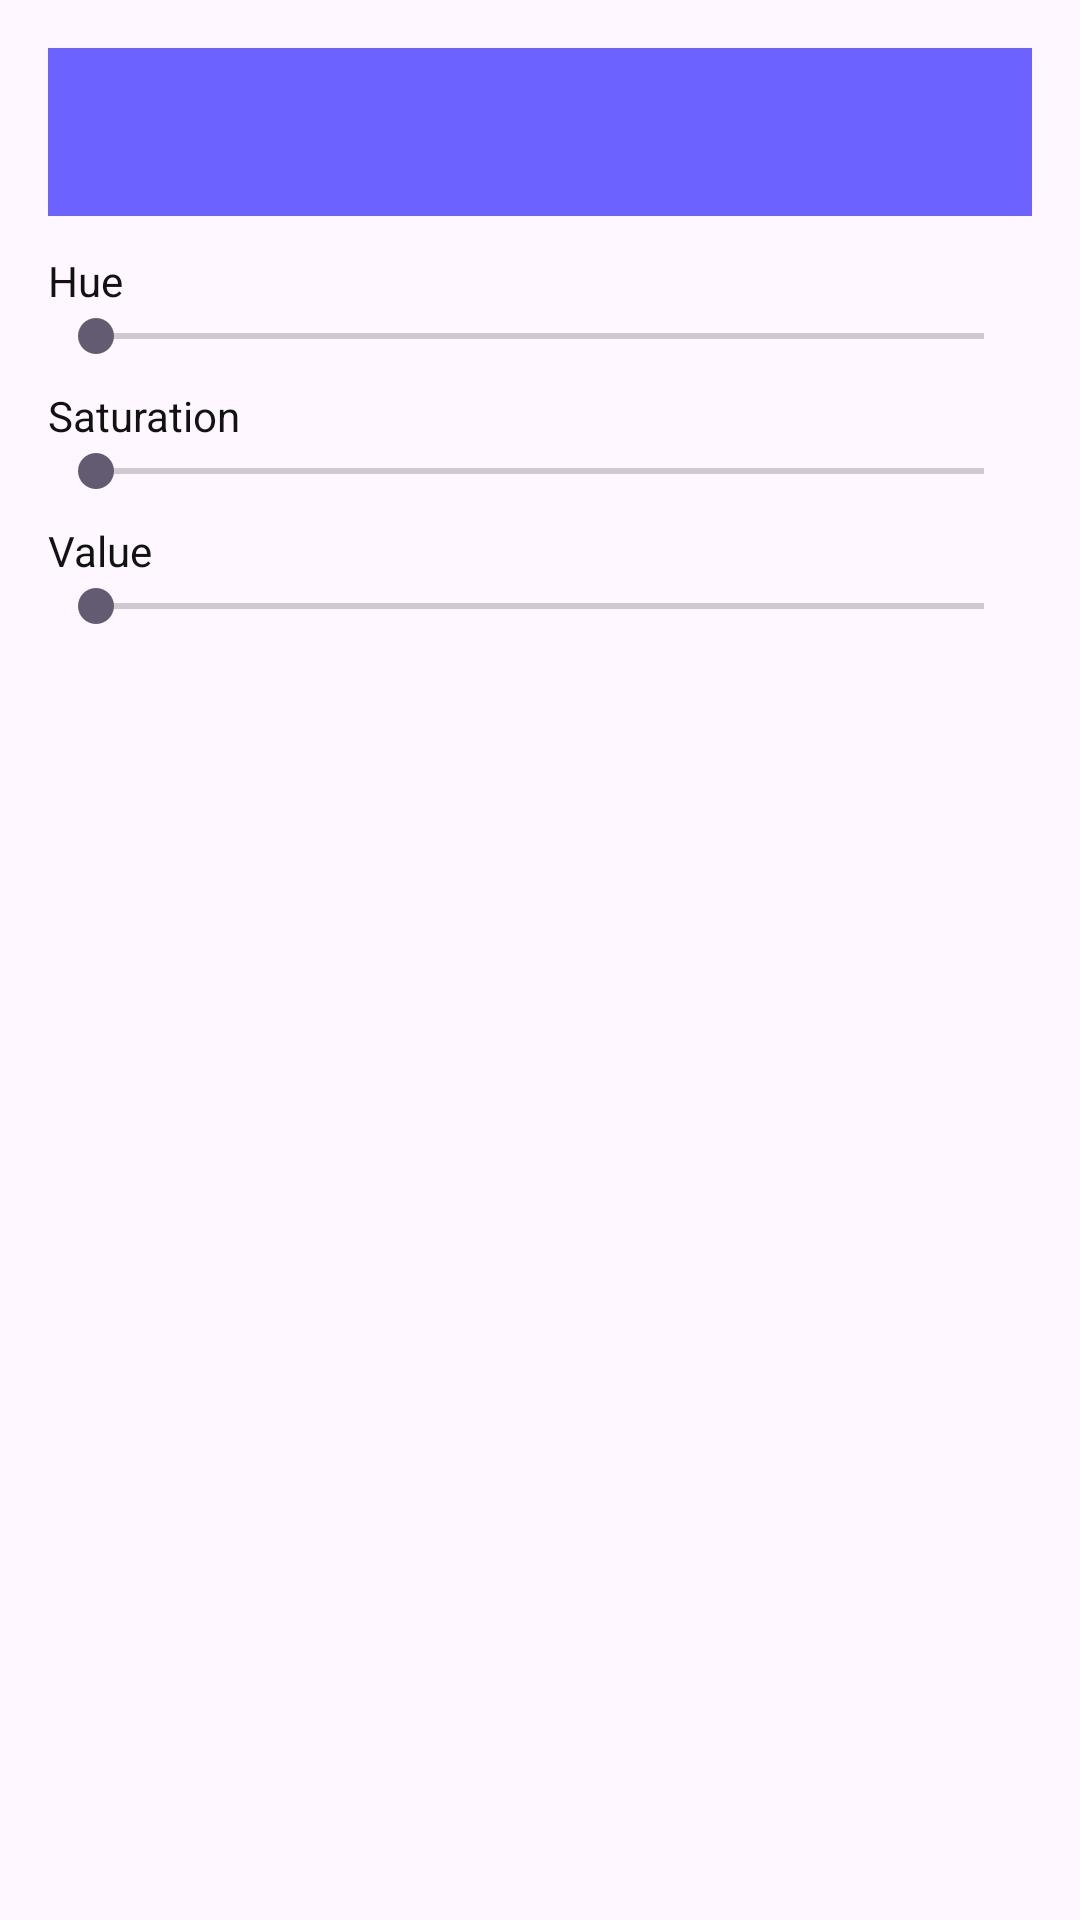

Produce the Android XML layout that renders to this screen, including the resource entries it uses.
<!-- AndroidManifest.xml: application theme Theme.ToDoHive -->
<!-- res/layout/dialog_color_picker.xml -->
<?xml version="1.0" encoding="utf-8"?>
<LinearLayout xmlns:android="http://schemas.android.com/apk/res/android"
    android:orientation="vertical"
    android:padding="16dp"
    android:layout_width="match_parent"
    android:layout_height="wrap_content">

    <View
        android:id="@+id/preview"
        android:layout_width="match_parent"
        android:layout_height="56dp"
        android:background="#6C63FF" />

    <TextView
        android:layout_width="wrap_content"
        android:layout_height="wrap_content"
        android:text="Hue"
        android:textColor="@color/dark"
        android:layout_marginTop="12dp"/>

    <SeekBar
        android:id="@+id/seekHue"
        android:max="360"
        android:layout_width="match_parent"
        android:layout_height="wrap_content"/>

    <TextView
        android:layout_width="wrap_content"
        android:layout_height="wrap_content"
        android:text="Saturation"
        android:textColor="@color/dark"
        android:layout_marginTop="8dp"/>

    <SeekBar
        android:id="@+id/seekSat"
        android:max="100"
        android:layout_width="match_parent"
        android:layout_height="wrap_content"/>

    <TextView
        android:layout_width="wrap_content"
        android:layout_height="wrap_content"
        android:text="Value"
        android:textColor="@color/dark"
        android:layout_marginTop="8dp"/>

    <SeekBar
        android:id="@+id/seekVal"
        android:max="100"
        android:layout_width="match_parent"
        android:layout_height="wrap_content"/>

    <TextView
        android:id="@+id/tvHex"
        android:layout_width="wrap_content"
        android:layout_height="wrap_content"
        android:layout_marginTop="8dp"
        android:textColor="@color/dark"/>
</LinearLayout>
<!-- resources referenced by this layout -->
<resources>
  <color name="dark">#121212</color>
  <style name="Theme.ToDoHive" parent="Base.Theme.ToDoHive" />
  <style name="Base.Theme.ToDoHive" parent="Theme.Material3.DayNight.NoActionBar">
          
          
      </style>
</resources>
